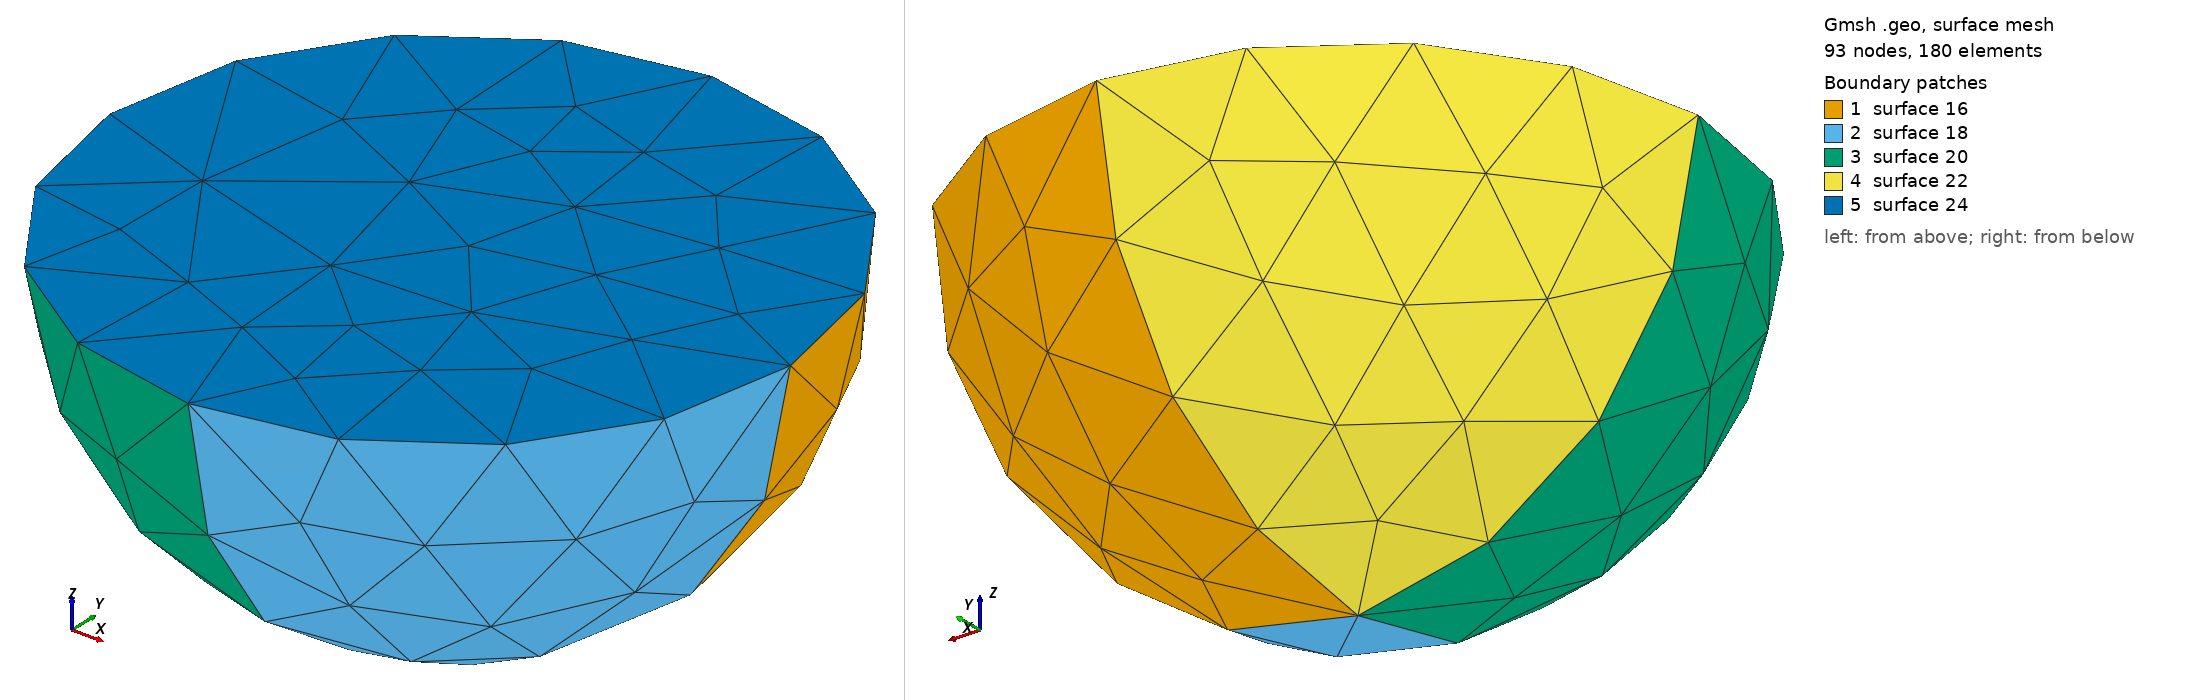

Gmsh geometry script, surface-meshed: 93 nodes, 180 surface elements. Boundary patches (legend numbers): 1 surface 16, 2 surface 18, 3 surface 20, 4 surface 22, 5 surface 24. Left view from above one corner, right view from below the opposite corner. The script declares no physical surfaces, so the legend lists its geometric surfaces. The drawing asked Gmsh for element sizes between 1% and 20% of the model's largest extent; the script's own settings can give other sizes.

=== Negative_Half_Sphere.geo (drawn) ===

//////////////////////////////////////////////////////////////
//                          Box                             //
//                                                          //
//                                                          //
// This system can be translated                            //
// No physical groups are pre -built                        //
//                                                          //
// Please take to the volume definition in case of insertion//
// into an external system.                                 //
//                                                          //
// author: J.Forest, Artenum SARL                           //
//////////////////////////////////////////////////////////////


// settings parameters
// default values

// Description of the template variables (used by Keridwen Gmsh template parser)
//# Negative half Sphere
//@ halfSphereInitialId # int # Id of the first element in the geo file
//@ halfSphereResolution # float # Negative half sphere resolution
//@ xCenter # float # x center of the sphere
//@ yCenter # float # y center of the sphere
//@ zCenter # float # z center of the sphere
//@ radius # float # radius of the sphere (meter)

halfSphereInitialId = 0;

halfSphereResolution = 1.0;

// Half sphere definition
xCenter = 0.0;
yCenter = 0.0;
zCenter = 0.0;

radius = 1.0;

////////////////////// END OF THE SETTINGS /////////////////////////

///////////////////////////////////////////////////////////
// DO NOT EDIT BELOW
///////////////////////////////////////////////////////////

Point(halfSphereInitialId + 1) = {xCenter, yCenter, zCenter, halfSphereResolution};
Point(halfSphereInitialId + 2) = {xCenter, yCenter + radius, zCenter, halfSphereResolution};
Point(halfSphereInitialId + 3) = {xCenter + radius, yCenter, zCenter, halfSphereResolution};
Point(halfSphereInitialId + 4) = {xCenter, yCenter - radius, zCenter, halfSphereResolution};
Point(halfSphereInitialId + 5) = {xCenter - radius, yCenter, zCenter, halfSphereResolution};
Point(halfSphereInitialId + 6) = {xCenter, yCenter, zCenter - radius, halfSphereResolution};

Circle(halfSphereInitialId + 7) = {halfSphereInitialId + 2, halfSphereInitialId + 1, halfSphereInitialId + 3};
Circle(halfSphereInitialId + 8) = {halfSphereInitialId + 3, halfSphereInitialId + 1, halfSphereInitialId + 4};
Circle(halfSphereInitialId + 9) = {halfSphereInitialId + 4, halfSphereInitialId + 1, halfSphereInitialId + 5};
Circle(halfSphereInitialId + 10) = {halfSphereInitialId + 5, halfSphereInitialId + 1, halfSphereInitialId + 2};
Circle(halfSphereInitialId + 11) = {halfSphereInitialId + 2, halfSphereInitialId + 1, halfSphereInitialId + 6};
Circle(halfSphereInitialId + 12) = {halfSphereInitialId + 3, halfSphereInitialId + 1, halfSphereInitialId + 6};
Circle(halfSphereInitialId + 13) = {halfSphereInitialId + 4, halfSphereInitialId + 1, halfSphereInitialId + 6};
Circle(halfSphereInitialId + 14) = {halfSphereInitialId + 5, halfSphereInitialId + 1, halfSphereInitialId + 6};

Line Loop (halfSphereInitialId + 15) = {halfSphereInitialId + 7, halfSphereInitialId + 12, -(halfSphereInitialId + 11)};
Ruled Surface (halfSphereInitialId + 16) = {halfSphereInitialId + 15};
Line Loop (halfSphereInitialId + 17) = {halfSphereInitialId + 8, halfSphereInitialId + 13, -(halfSphereInitialId + 12)};
Ruled Surface (halfSphereInitialId + 18) = {halfSphereInitialId + 17};
Line Loop (halfSphereInitialId + 19) = {halfSphereInitialId + 9, halfSphereInitialId + 14, -(halfSphereInitialId + 13)};
Ruled Surface (halfSphereInitialId + 20) = {halfSphereInitialId + 19};
Line Loop (halfSphereInitialId + 21) = {halfSphereInitialId + 10, halfSphereInitialId + 11, -(halfSphereInitialId + 14)};
Ruled Surface (halfSphereInitialId + 22) = {halfSphereInitialId + 21};
Line Loop (halfSphereInitialId + 23) = {halfSphereInitialId + 7, halfSphereInitialId + 8, halfSphereInitialId + 9, halfSphereInitialId + 10};
Ruled Surface (halfSphereInitialId + 24) = {halfSphereInitialId + 23};

Surface Loop(halfSphereInitialId + 25) = {halfSphereInitialId + 24, halfSphereInitialId + 22, halfSphereInitialId + 20, halfSphereInitialId + 18, halfSphereInitialId + 16};
Volume(halfSphereInitialId + 26) = {halfSphereInitialId + 25};
